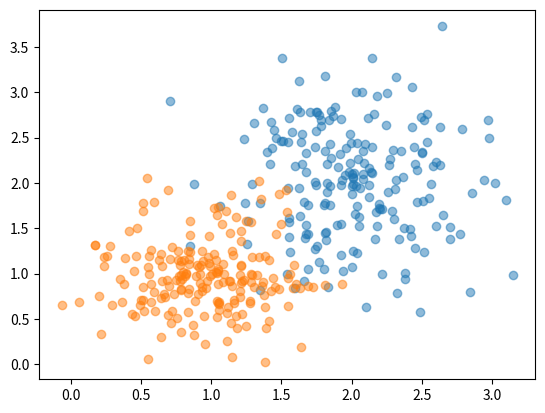

Generate this figure with matplotlib:
import numpy as np

# Here is a function that creates vectors:

def scatter_vectors(center, sigmas, length, type=np.float32):
    """
        This function returns a numpy array of n dimensional coordinates of type
        numpy.float32. The returned array is of size "(n, length)"
    """
    try:
        dim = len(center)
        if dim != len(sigmas):
            raise ValueError("Parameter 'sigmas' must be the same size as 'center'.")
        arr = np.empty([dim, length], type)

        for i in range(dim):
            arr[i] = np.random.normal(center[i], sigmas[i], length)

        return arr
    except ValueError as err:
        print(err)
    except TypeError as err:
        print(err)




# And here is a Class that does the same thing:
class ScatterVectors:
    def __init__(self, center, sigmas, length, type=np.float32):
        try:
            self.dim   = len(center)
            if self.dim != len(sigmas):
                raise ValueError("Parameter 'sigmas' must be the same size as 'center'.")
            self.arr = np.empty([self.dim, length], type)

            for i in range(self.dim):
                self.arr[i] = np.random.normal(center[i], sigmas[i], length)

        except ValueError as err:
            print(err)
        except TypeError as err:
            print(err)

    def array(self):
        return self.arr

    def append(self, other):
        try:
            print(type(self.arr.dtype))
            print(type(other.arr.dtype))
            if self.dim != other.dim:
                raise ValueError("Error. ScatterVectors have incompatable dimensions.")
            self.arr = np.append(self.arr, other.arr, axis=1)
            return self
        except ValueError as err:
            print(err)
        except TypeError as err:
            print(err)

if __name__ == "__main__":
    import matplotlib.pyplot as plt

    length = 200
    label1 = np.zeros(length) + 1
    label2 = np.zeros(length) + 2

    sv1 = ScatterVectors([1, 1, 1], [0.4, 0.4, 0.3], length)
    sv2 = ScatterVectors([2, 2, 2], [0.4, 0.6, 0.3], length)

    ## matplotlib chooses two different colors.
    plt.scatter(sv2.array()[0], sv2.array()[1], alpha=0.5)
    plt.scatter(sv1.array()[0], sv1.array()[1], alpha=0.5)

    ## All one color:
    sv3= sv2.append(sv1)
    #plt.scatter(sv3.array()[0], sv3.array()[2], alpha=0.5) 

    print(sv1.array().shape)
    print(sv2.array().shape)
    print(sv3.array().shape)
    print(sv3.array().dtype)
    plt.show()